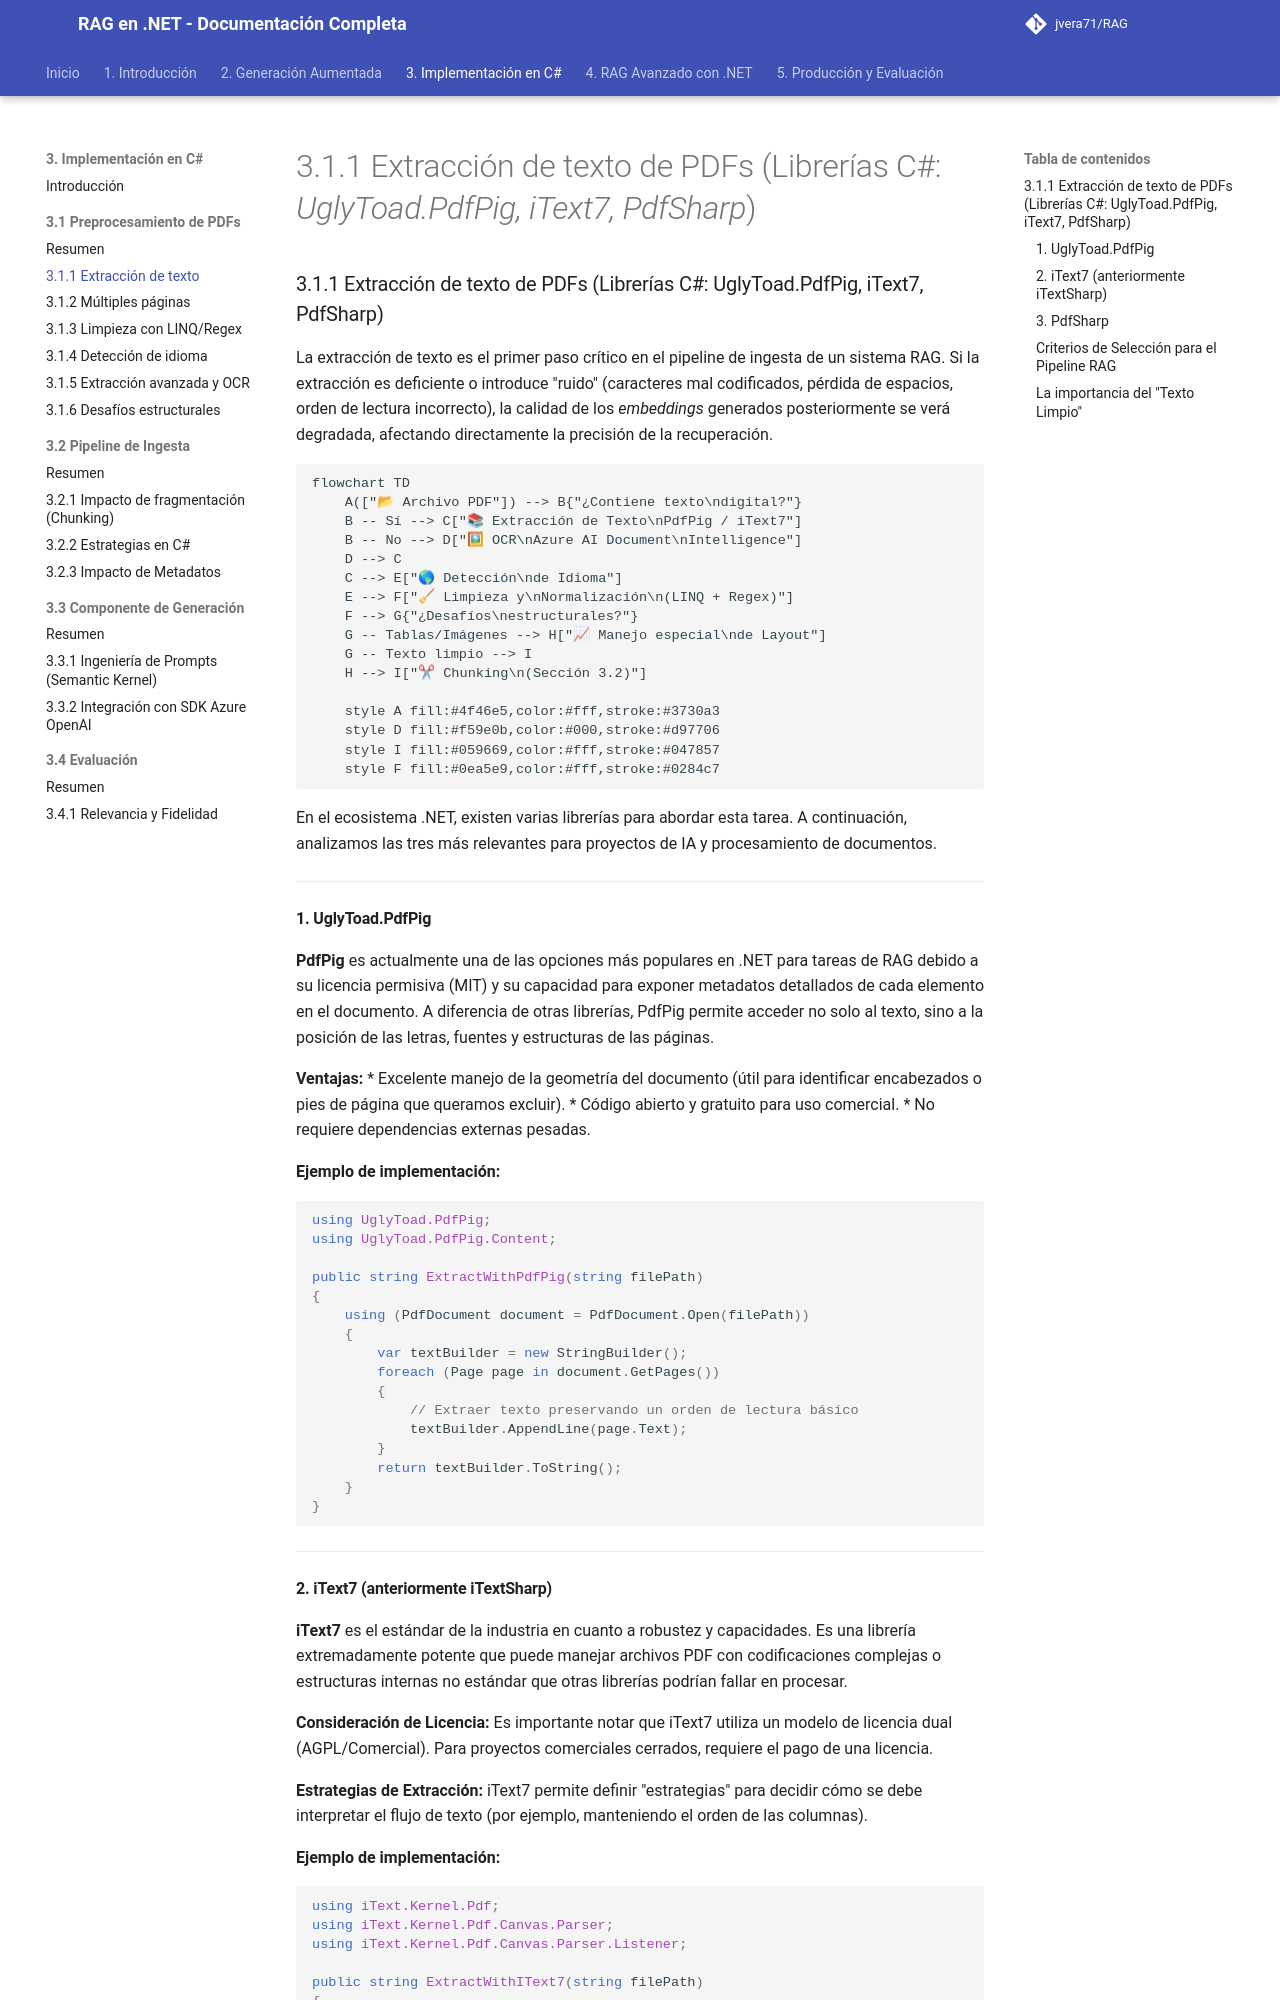

repository: jvera71/RAG · page: 3._Implementación_del_Pipeline_RAG_en_CSharp/3.1_Preprocesamiento_de_documentos_PDF_en_.NET/3.1.1_Extracción_de_texto_de_PDFs_Librerías_CSharp_UglyToad.PdfPig_iText7_PdfSharp/index.html · generator: mkdocs

# 3.1.1 Extracción de texto de PDFs (Librerías C#: *UglyToad.PdfPig, iText7, PdfSharp*)

### 3.1.1 Extracción de texto de PDFs (Librerías C#: UglyToad.PdfPig, iText7, PdfSharp)

La extracción de texto es el primer paso crítico en el pipeline de ingesta de un sistema RAG. Si la extracción es deficiente o introduce "ruido" (caracteres mal codificados, pérdida de espacios, orden de lectura incorrecto), la calidad de los *embeddings* generados posteriormente se verá degradada, afectando directamente la precisión de la recuperación.

```mermaid
flowchart TD
    A(["📂 Archivo PDF"]) --> B{"¿Contiene texto\ndigital?"}
    B -- Sí --> C["📚 Extracción de Texto\nPdfPig / iText7"]
    B -- No --> D["🖼 OCR\nAzure AI Document\nIntelligence"]
    D --> C
    C --> E["🌎 Detección\nde Idioma"]
    E --> F["🧹 Limpieza y\nNormalización\n(LINQ + Regex)"]
    F --> G{"¿Desafíos\nestructurales?"}
    G -- Tablas/Imágenes --> H["📈 Manejo especial\nde Layout"]
    G -- Texto limpio --> I
    H --> I["✂ Chunking\n(Sección 3.2)"]

    style A fill:#4f46e5,color:#fff,stroke:#3730a3
    style D fill:#f59e0b,color:#000,stroke:#d97706
    style I fill:#059669,color:#fff,stroke:#047857
    style F fill:#0ea5e9,color:#fff,stroke:#0284c7
```

En el ecosistema .NET, existen varias librerías para abordar esta tarea. A continuación, analizamos las tres más relevantes para proyectos de IA y procesamiento de documentos.

---

#### 1. UglyToad.PdfPig
**PdfPig** es actualmente una de las opciones más populares en .NET para tareas de RAG debido a su licencia permisiva (MIT) y su capacidad para exponer metadatos detallados de cada elemento en el documento. A diferencia de otras librerías, PdfPig permite acceder no solo al texto, sino a la posición de las letras, fuentes y estructuras de las páginas.

**Ventajas:**
*   Excelente manejo de la geometría del documento (útil para identificar encabezados o pies de página que queramos excluir).
*   Código abierto y gratuito para uso comercial.
*   No requiere dependencias externas pesadas.

**Ejemplo de implementación:**

```csharp
using UglyToad.PdfPig;
using UglyToad.PdfPig.Content;

public string ExtractWithPdfPig(string filePath)
{
    using (PdfDocument document = PdfDocument.Open(filePath))
    {
        var textBuilder = new StringBuilder();
        foreach (Page page in document.GetPages())
        {
            // Extraer texto preservando un orden de lectura básico
            textBuilder.AppendLine(page.Text);
        }
        return textBuilder.ToString();
    }
}
```

---
